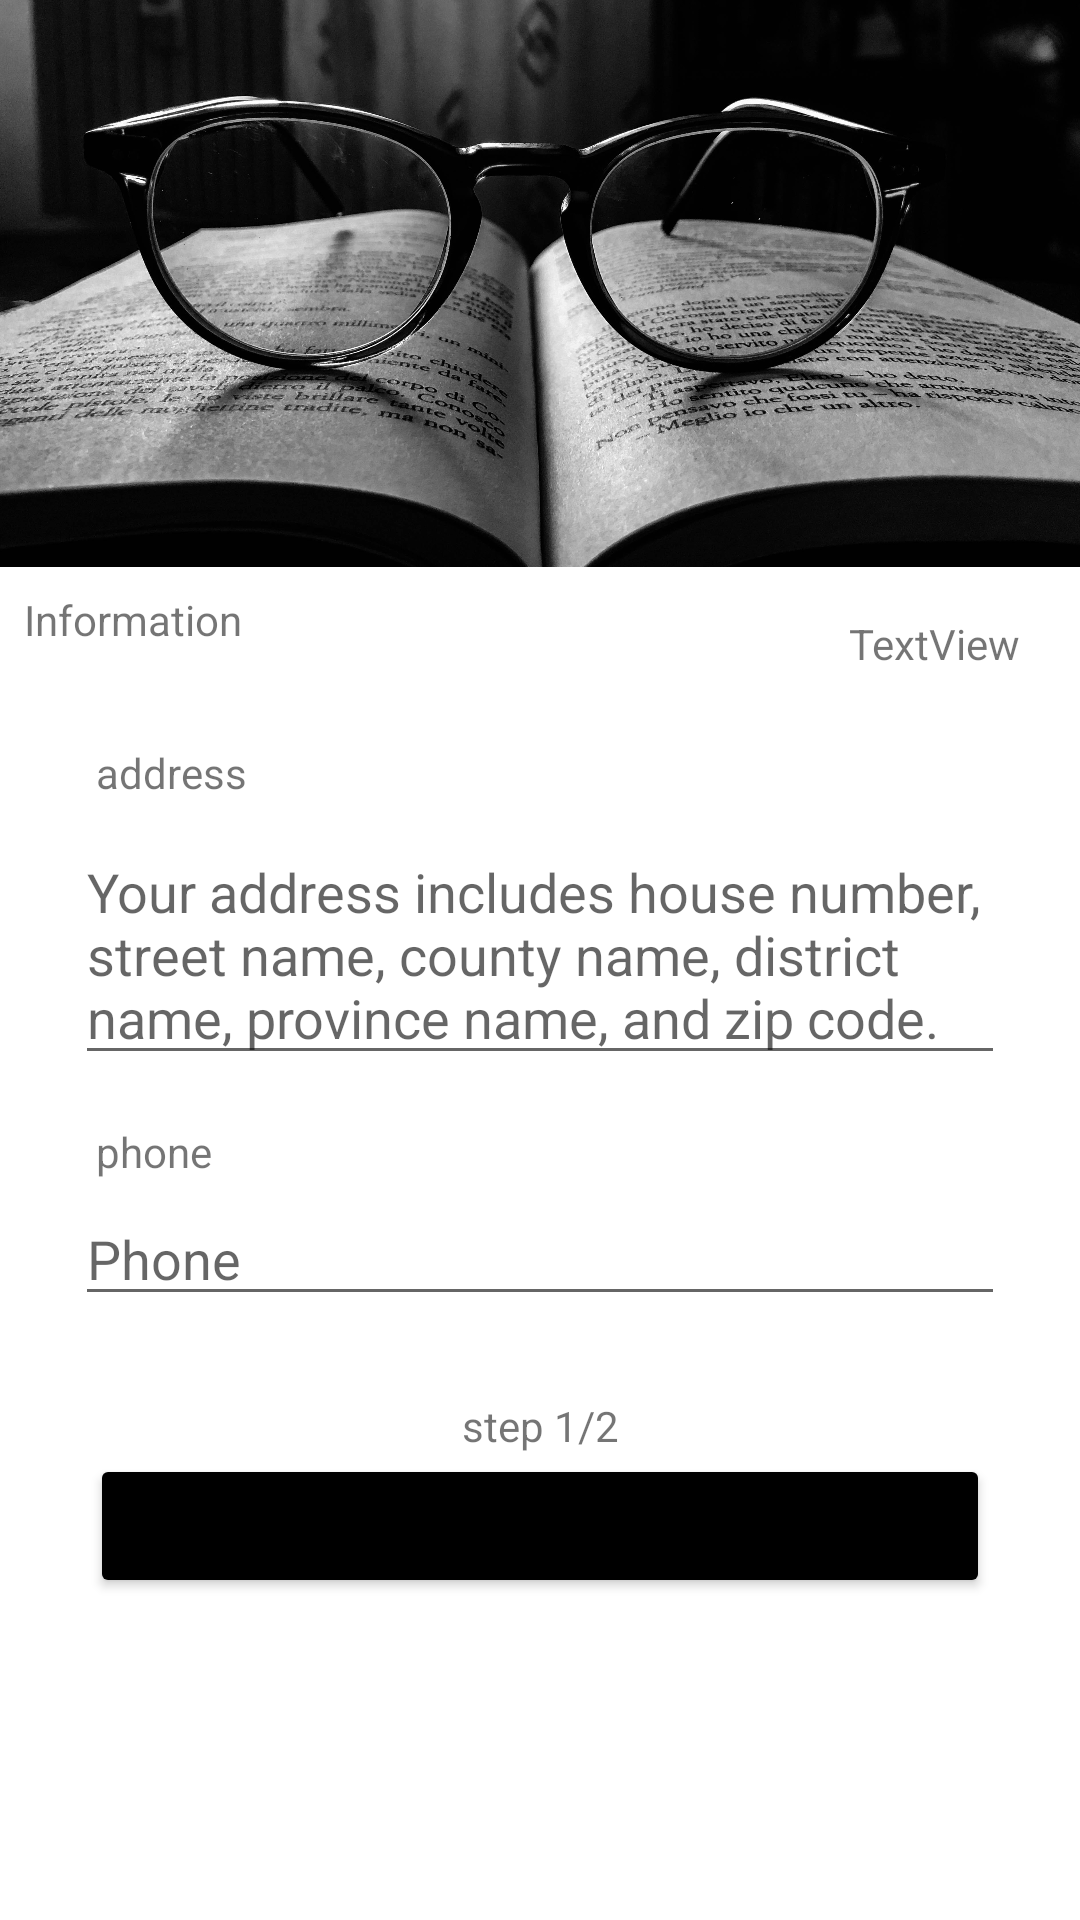

This screen was rendered from an Android layout file. Write that file and the resources it references.
<!-- AndroidManifest.xml: application theme Theme.GOglasses -->
<!-- res/layout/fragment_payment1.xml -->
<?xml version="1.0" encoding="utf-8"?>
<FrameLayout xmlns:android="http://schemas.android.com/apk/res/android"
    xmlns:app="http://schemas.android.com/apk/res-auto"
    xmlns:tools="http://schemas.android.com/tools"
    android:layout_width="match_parent"
    android:layout_height="match_parent"
    tools:context=".Payment1Fragment">


    <androidx.constraintlayout.widget.ConstraintLayout
        android:layout_width="match_parent"
        android:layout_height="match_parent">

        <TableRow
            android:id="@+id/tableRow1"
            android:layout_width="wrap_content"
            android:layout_height="wrap_content"
            android:layout_marginTop="4dp"
            app:layout_constraintEnd_toEndOf="parent"
            app:layout_constraintStart_toStartOf="parent"
            app:layout_constraintTop_toBottomOf="@+id/textView32">

            <EditText
                android:id="@+id/txtadress"
                android:layout_width="310dp"
                android:layout_height="wrap_content"
                android:layout_marginTop="4dp"
                android:layout_weight="2"
                android:hint="Your address includes house number, street name, county name, district name, province name, and zip code."
                android:textSize="18sp" />
        </TableRow>

        <ImageView
            android:id="@+id/imgstatushis"
            android:layout_width="449dp"
            android:layout_height="189dp"
            app:layout_constraintEnd_toEndOf="parent"
            app:layout_constraintHorizontal_bias="0.501"
            app:layout_constraintStart_toStartOf="parent"
            app:layout_constraintTop_toTopOf="parent"
            app:srcCompat="@drawable/book" />

        <Button
            android:id="@+id/btnnext1"
            android:layout_width="300dp"
            android:layout_height="wrap_content"
            android:layout_marginStart="159dp"
            android:layout_marginLeft="159dp"
            android:layout_marginEnd="159dp"
            android:layout_marginRight="159dp"
            android:text="@string/Next"
            app:backgroundTint="@color/black"
            app:layout_constraintEnd_toEndOf="parent"
            app:layout_constraintStart_toStartOf="parent"
            app:layout_constraintTop_toBottomOf="@+id/textView34" />

        <EditText
            android:id="@+id/editTextPhone"
            android:layout_width="310dp"
            android:layout_height="wrap_content"
            android:layout_marginTop="4dp"
            android:ems="10"
            android:hint="Phone"
            android:inputType="phone"
            app:layout_constraintEnd_toEndOf="parent"
            app:layout_constraintStart_toStartOf="parent"
            app:layout_constraintTop_toBottomOf="@+id/textView33" />

        <TextView
            android:id="@+id/txtsumPrice"
            android:layout_width="wrap_content"
            android:layout_height="wrap_content"
            android:layout_marginTop="16dp"
            android:layout_marginEnd="20dp"
            android:layout_marginRight="20dp"
            android:text="TextView"
            app:layout_constraintEnd_toEndOf="parent"
            app:layout_constraintTop_toBottomOf="@+id/imgstatushis" />

        <TextView
            android:id="@+id/textView32"
            android:layout_width="wrap_content"
            android:layout_height="wrap_content"
            android:layout_marginStart="32dp"
            android:layout_marginLeft="32dp"
            android:layout_marginTop="24dp"
            android:text="address"
            app:layout_constraintStart_toStartOf="parent"
            app:layout_constraintTop_toBottomOf="@+id/txtsumPrice" />

        <TextView
            android:id="@+id/textView33"
            android:layout_width="wrap_content"
            android:layout_height="wrap_content"
            android:layout_marginStart="32dp"
            android:layout_marginLeft="32dp"
            android:layout_marginTop="16dp"
            android:text="phone"
            app:layout_constraintStart_toStartOf="parent"
            app:layout_constraintTop_toBottomOf="@+id/tableRow1" />

        <TextView
            android:id="@+id/textView34"
            android:layout_width="wrap_content"
            android:layout_height="wrap_content"
            android:layout_marginTop="27dp"
            android:layout_marginBottom="8dp"
            android:text="step 1/2"
            app:layout_constraintBottom_toTopOf="@+id/btnnext1"
            app:layout_constraintEnd_toEndOf="parent"
            app:layout_constraintStart_toStartOf="parent"
            app:layout_constraintTop_toBottomOf="@+id/editTextPhone" />

        <TextView
            android:id="@+id/textView36"
            android:layout_width="wrap_content"
            android:layout_height="wrap_content"
            android:layout_marginStart="8dp"
            android:layout_marginLeft="8dp"
            android:layout_marginTop="8dp"
            android:text="@string/Information"
            app:layout_constraintStart_toStartOf="parent"
            app:layout_constraintTop_toBottomOf="@+id/imgstatushis" />

    </androidx.constraintlayout.widget.ConstraintLayout>
</FrameLayout>
<!-- resources referenced by this layout -->
<resources>
  <color name="black">#FF000000</color>
  <!-- drawable book: jpg bitmap (drawable, 617995 bytes) -->
  <string name="Information">Information</string>
  <string name="Next">Next</string>
  <style name="Theme.GOglasses" parent="Theme.MaterialComponents.DayNight.DarkActionBar">
          
          <item name="colorPrimary">@color/purple_500</item>
          <item name="colorPrimaryVariant">@color/purple_700</item>
          <item name="colorOnPrimary">@color/white</item>
          
          <item name="colorSecondary">@color/teal_200</item>
          <item name="colorSecondaryVariant">@color/teal_700</item>
          <item name="colorOnSecondary">@color/black</item>
          
          <item name="android:statusBarColor" tools:targetApi="l">?attr/colorPrimaryVariant</item>
          
          <item name="windowActionModeOverlay">true</item>
          <item name="actionModeStyle">@style/Widget.App.ActionMode</item>
          <item name="actionModeCloseDrawable">@drawable/ic_baseline_arrow_back_ios_24</item>
          <item name="actionBarTheme">@style/ThemeOverlay.MaterialComponents.Dark.ActionBar</item>
      </style>
  <color name="purple_500">#FF6200EE</color>
  <color name="purple_700">#FF3700B3</color>
  <color name="white">#FFFFFFFF</color>
  <color name="teal_200">#FF03DAC5</color>
  <color name="teal_700">#FF018786</color>
  <style name="Widget.App.ActionMode" parent="Widget.AppCompat.ActionMode">
          <item name="titleTextStyle">?attr/textAppearanceHeadline6</item>
          <item name="subtitleTextStyle">?attr/textAppearanceSubtitle1</item>
          <item name="background">@color/material_grey_900</item>
      </style>
</resources>
